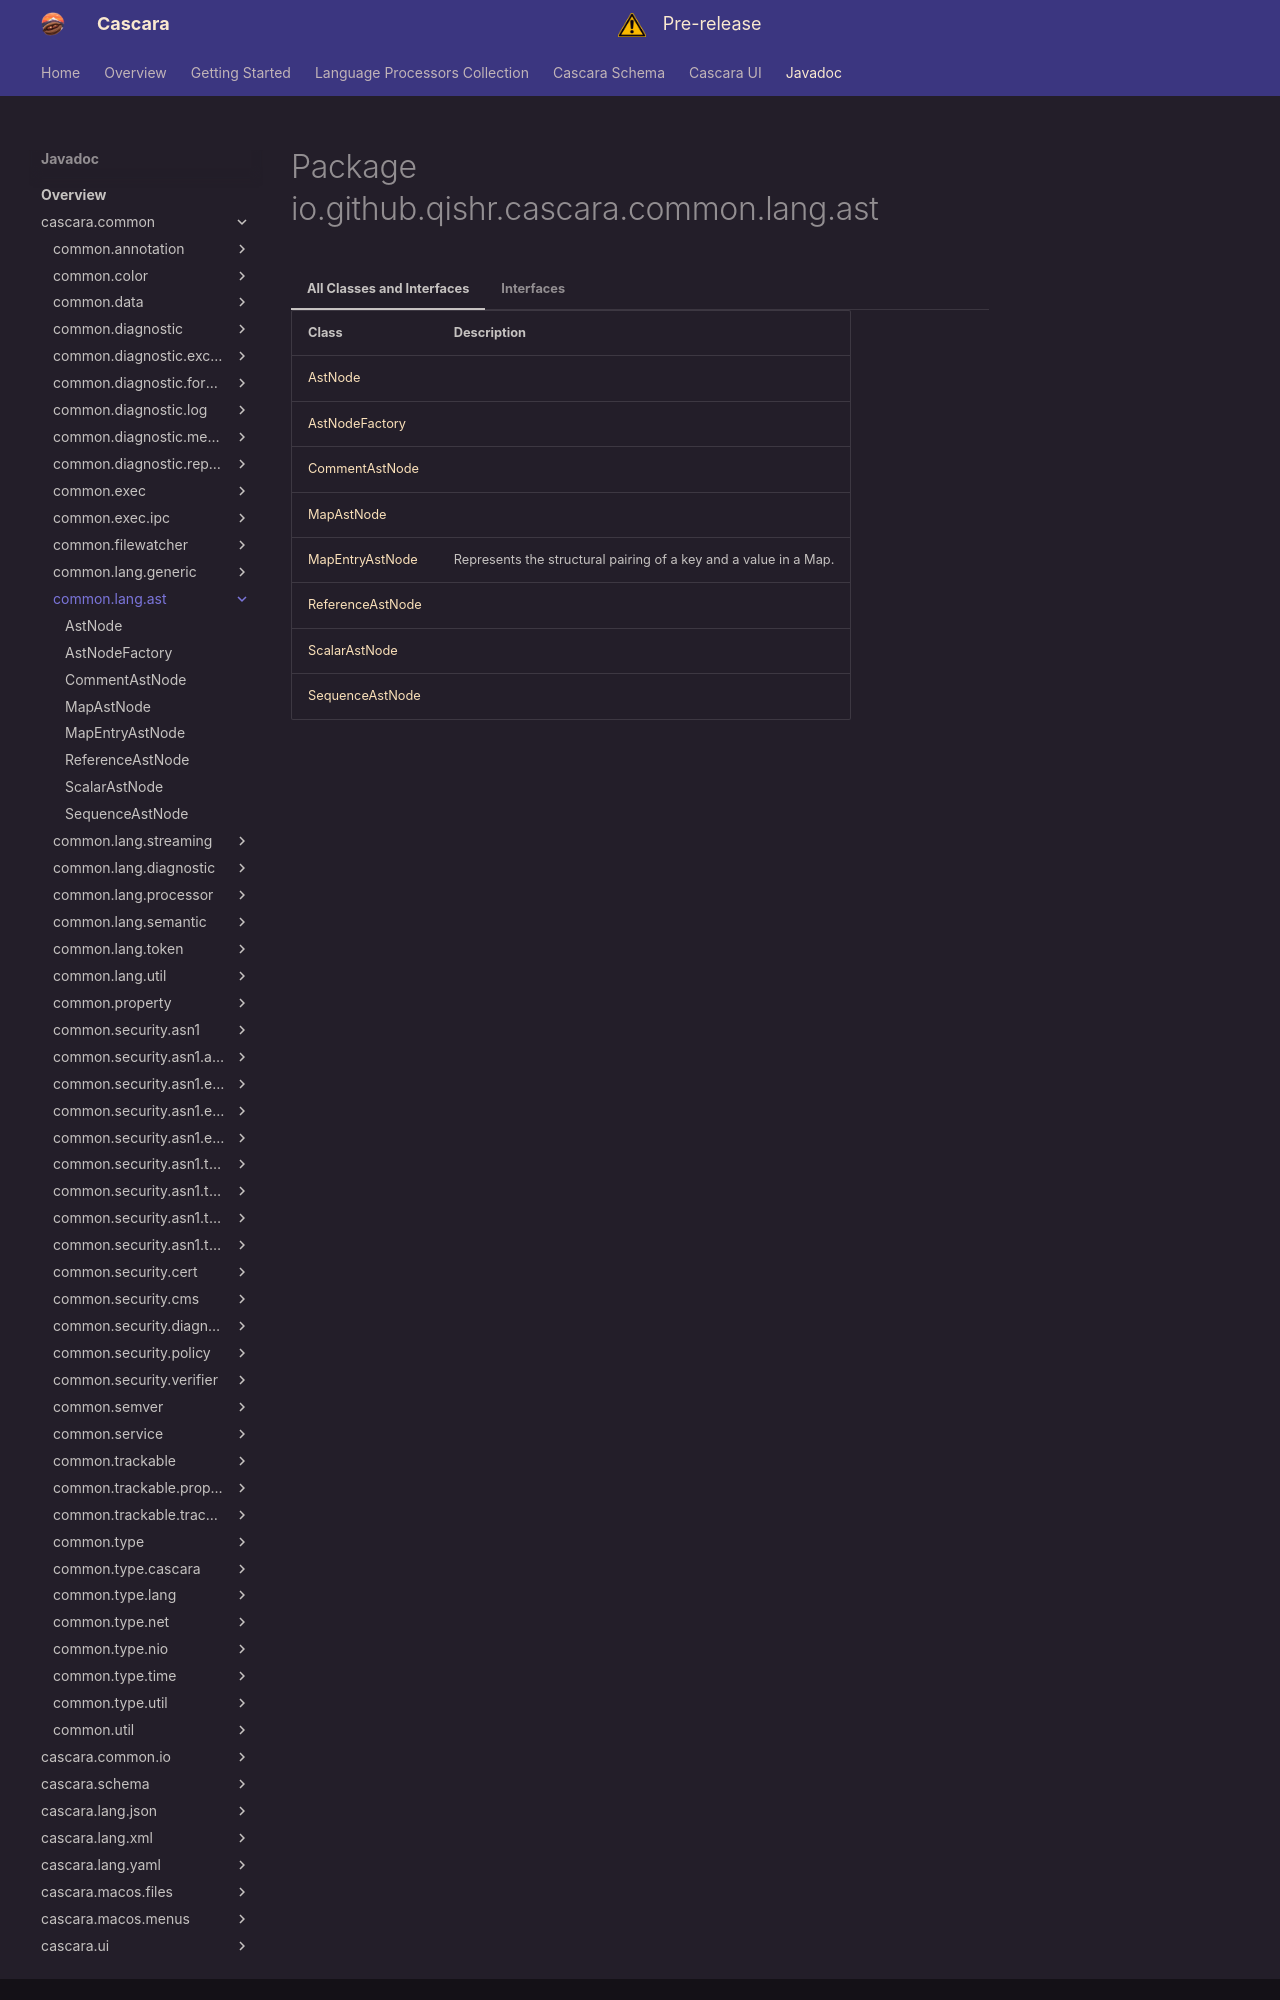

repository: qishr/qishr.github.io · page: javadoc/latest/cascara.common/io/github/qishr/cascara/common/lang/ast/index.html · generator: mkdocs


# Package io.github.qishr.cascara.common.lang.ast




=== "All Classes and Interfaces"

    | Class                                   | Description                                                      |
    |-----------------------------------------|------------------------------------------------------------------|
    | [AstNode](AstNode.md)                   |                                                                  |
    | [AstNodeFactory](AstNodeFactory.md)     |                                                                  |
    | [CommentAstNode](CommentAstNode.md)     |                                                                  |
    | [MapAstNode](MapAstNode.md)             |                                                                  |
    | [MapEntryAstNode](MapEntryAstNode.md)   | Represents the structural pairing of a key and a value in a Map. |
    | [ReferenceAstNode](ReferenceAstNode.md) |                                                                  |
    | [ScalarAstNode](ScalarAstNode.md)       |                                                                  |
    | [SequenceAstNode](SequenceAstNode.md)   |                                                                  |


=== "Interfaces"
